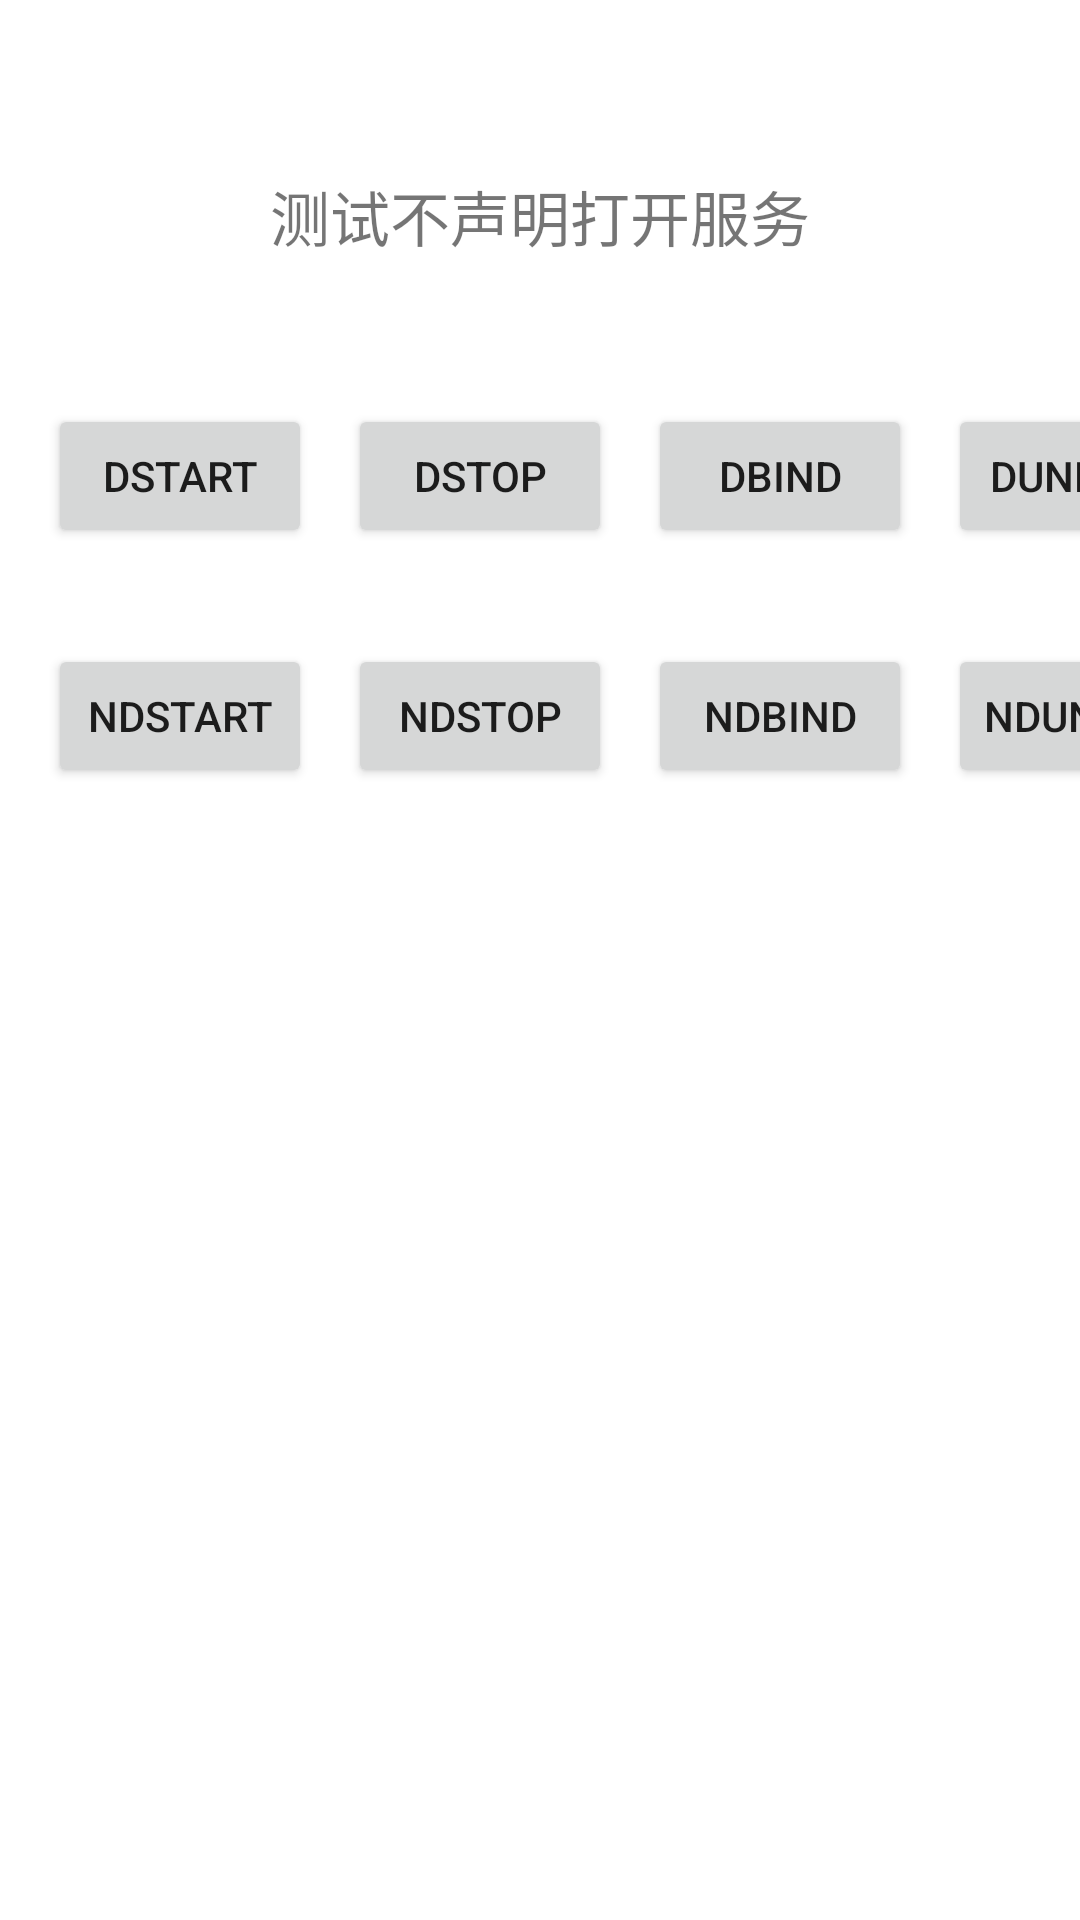

This screen was rendered from an Android layout file. Write that file and the resources it references.
<!-- AndroidManifest.xml: fallback theme Theme.MaterialComponents.DayNight.NoActionBar -->
<!-- res/layout/activity_main.xml -->
<?xml version="1.0" encoding="utf-8"?>
<androidx.constraintlayout.widget.ConstraintLayout xmlns:android="http://schemas.android.com/apk/res/android"
    xmlns:app="http://schemas.android.com/apk/res-auto"
    xmlns:tools="http://schemas.android.com/tools"
    android:layout_width="match_parent"
    android:layout_height="match_parent"
    tools:context=".MainActivity">


    <TextView
        android:id="@+id/textView"
        android:layout_width="wrap_content"
        android:layout_height="wrap_content"
        android:text="测试不声明打开服务"
        android:textSize="20sp"
        app:layout_constraintBottom_toBottomOf="parent"
        app:layout_constraintLeft_toLeftOf="parent"
        app:layout_constraintRight_toRightOf="parent"
        app:layout_constraintTop_toTopOf="parent"
        app:layout_constraintVertical_bias="0.094" />

    <Button
        android:id="@+id/btnStartDefineService"
        android:layout_width="wrap_content"
        android:layout_height="wrap_content"
        android:layout_marginStart="16dp"
        android:layout_marginLeft="16dp"
        android:layout_marginTop="48dp"
        android:onClick="onClick"
        android:text="dStart"
        app:layout_constraintStart_toStartOf="parent"
        app:layout_constraintTop_toBottomOf="@+id/textView" />

    <Button
        android:id="@+id/btnStopDefineService"
        android:layout_width="wrap_content"
        android:layout_height="wrap_content"
        android:layout_marginStart="12dp"
        android:layout_marginLeft="12dp"
        android:onClick="onClick"
        android:text="dStop"
        app:layout_constraintStart_toEndOf="@+id/btnStartDefineService"
        app:layout_constraintTop_toTopOf="@+id/btnStartDefineService" />

    <Button
        android:id="@+id/btnBindDefineService"
        android:layout_width="wrap_content"
        android:layout_height="wrap_content"
        android:layout_marginStart="12dp"
        android:layout_marginLeft="12dp"
        android:onClick="onClick"
        android:text="dBind"
        app:layout_constraintStart_toEndOf="@+id/btnStopDefineService"
        app:layout_constraintTop_toTopOf="@+id/btnStopDefineService" />

    <Button
        android:id="@+id/btnUnbindDefineService"
        android:layout_width="wrap_content"
        android:layout_height="wrap_content"
        android:layout_marginStart="12dp"
        android:layout_marginLeft="12dp"
        android:onClick="onClick"
        android:text="dUnbind"
        app:layout_constraintStart_toEndOf="@+id/btnBindDefineService"
        app:layout_constraintTop_toTopOf="@+id/btnBindDefineService" />

    <Button
        android:id="@+id/btnStartNodefineService"
        android:layout_width="wrap_content"
        android:layout_height="wrap_content"
        android:layout_marginTop="32dp"
        android:onClick="onClick"
        android:text="ndStart"
        app:layout_constraintStart_toStartOf="@+id/btnStartDefineService"
        app:layout_constraintTop_toBottomOf="@+id/btnStartDefineService" />

    <Button
        android:id="@+id/btnStopNodefineService"
        android:layout_width="wrap_content"
        android:layout_height="wrap_content"
        android:layout_marginStart="12dp"
        android:layout_marginLeft="12dp"
        android:onClick="onClick"
        android:text="ndStop"
        app:layout_constraintStart_toEndOf="@+id/btnStartNodefineService"
        app:layout_constraintTop_toTopOf="@+id/btnStartNodefineService" />


    <Button
        android:id="@+id/btnBindNodefineService"
        android:layout_width="wrap_content"
        android:layout_height="wrap_content"
        android:layout_marginStart="12dp"
        android:layout_marginLeft="12dp"
        android:onClick="onClick"
        android:text="ndBind"
        app:layout_constraintStart_toEndOf="@+id/btnStopNodefineService"
        app:layout_constraintTop_toTopOf="@+id/btnStopNodefineService" />

    <Button
        android:id="@+id/btnUnbindNodefineService"
        android:layout_width="wrap_content"
        android:layout_height="wrap_content"
        android:layout_marginStart="12dp"
        android:layout_marginLeft="12dp"
        android:onClick="onClick"
        android:text="ndUnbind"
        app:layout_constraintStart_toEndOf="@+id/btnBindNodefineService"
        app:layout_constraintTop_toTopOf="@+id/btnBindNodefineService" />

</androidx.constraintlayout.widget.ConstraintLayout>
<!-- resources referenced by this layout -->
<resources>

</resources>
